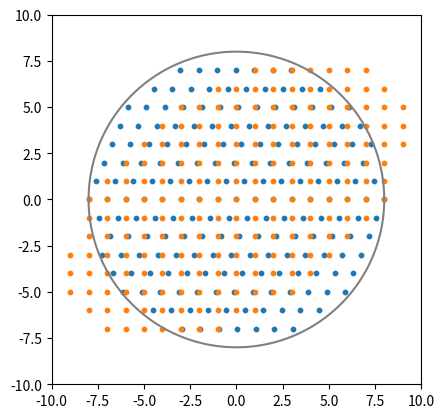

Source code (Python):
import numpy as np
from matplotlib import pyplot as plt
import random

# constants
l = 10
R = 0.8 * l
Nc = 190 # because with this parameters total number of dots is 197

# creating hexagonal grid constrained by circle
square_grid = np.empty([(4 * l * l), 2], dtype=float)
for i in range(-l, l):
    for j in range(-l, l):
        square_grid[(i + l) * 2 * l + j + l] = np.array([i, j])
square_grid = np.swapaxes(square_grid, 0, 1)
shear_matrix = np.array([[1, -np.sqrt(3) / 3], [0, 1]])

hexagonal = np.matmul(shear_matrix, square_grid)
hexagonal = np.swapaxes(hexagonal, 0, 1)

bool_map = []
for i in range(len(hexagonal)):
    if hexagonal[i, 0] ** 2 + hexagonal[i, 1] ** 2 <= R ** 2:
        bool_map.append(True)
    else:
        bool_map.append(False)

hexagonal_constrained = hexagonal[bool_map]
number_of_dots=len(hexagonal_constrained)
print(number_of_dots)
hexagonal_constrained = np.swapaxes(hexagonal_constrained, 0, 1)
square_constrained=np.matmul(np.linalg.inv(shear_matrix),hexagonal_constrained)
print(square_constrained)
# generating blue dots
for i in range(number_of_dots-Nc):
    position=random.randint(0,197)


# printing
hexagonal = np.swapaxes(hexagonal, 0, 1)
plt.scatter(hexagonal_constrained[0,], hexagonal_constrained[1,], s=10)
plt.scatter(square_constrained[0,], square_constrained[1,], s=10)

theta = np.linspace(0, 2 * np.pi, 150)
x_circle = R * np.cos(theta)
y_circle = R * np.sin(theta)
plt.plot(x_circle, y_circle, color="grey")

plt.ylim(-l, l)
plt.xlim(-l, l)
ax = plt.gca()
ax.set_aspect(1)
plt.show()

